2-way image classification set "Split_DATASHEET_N_G_DR_Kelompok3" from GitHub (antonwijayacakra/Datasheet-fundus-STQ-with-AI-); label vocabulary: glaucoma, normal.

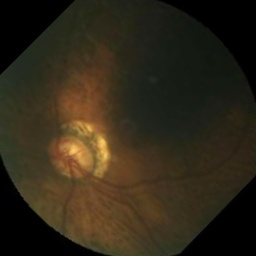
Label: glaucoma

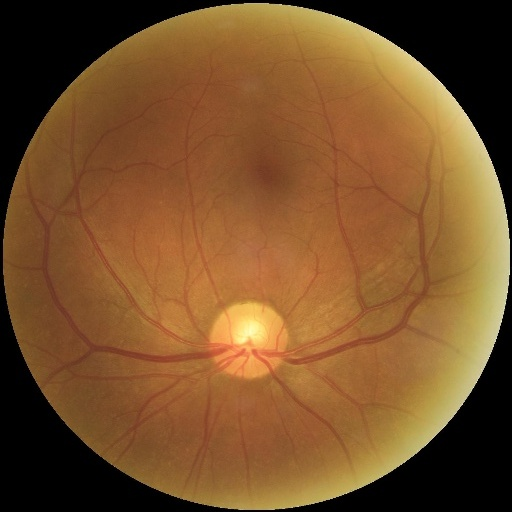
Label: normal

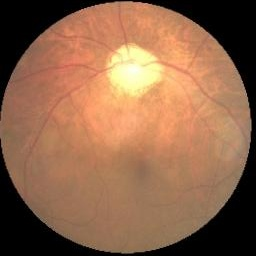
Label: glaucoma

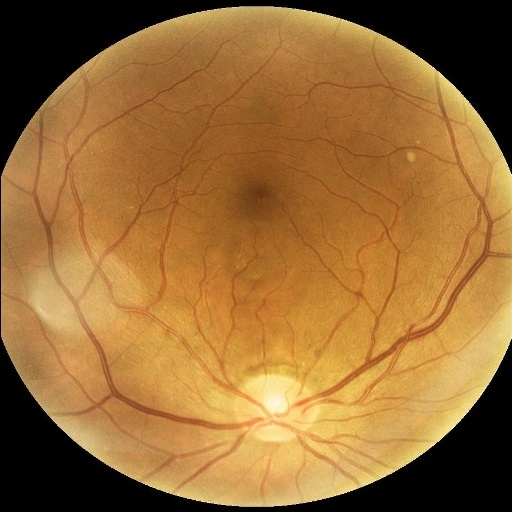
Label: normal

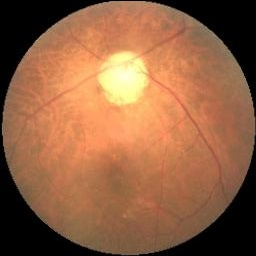
Label: glaucoma

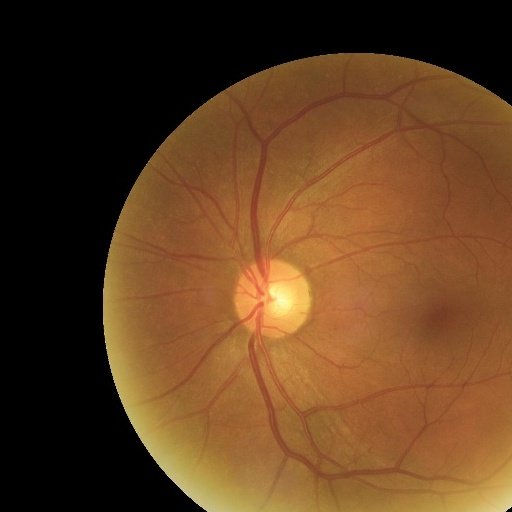
Label: normal
